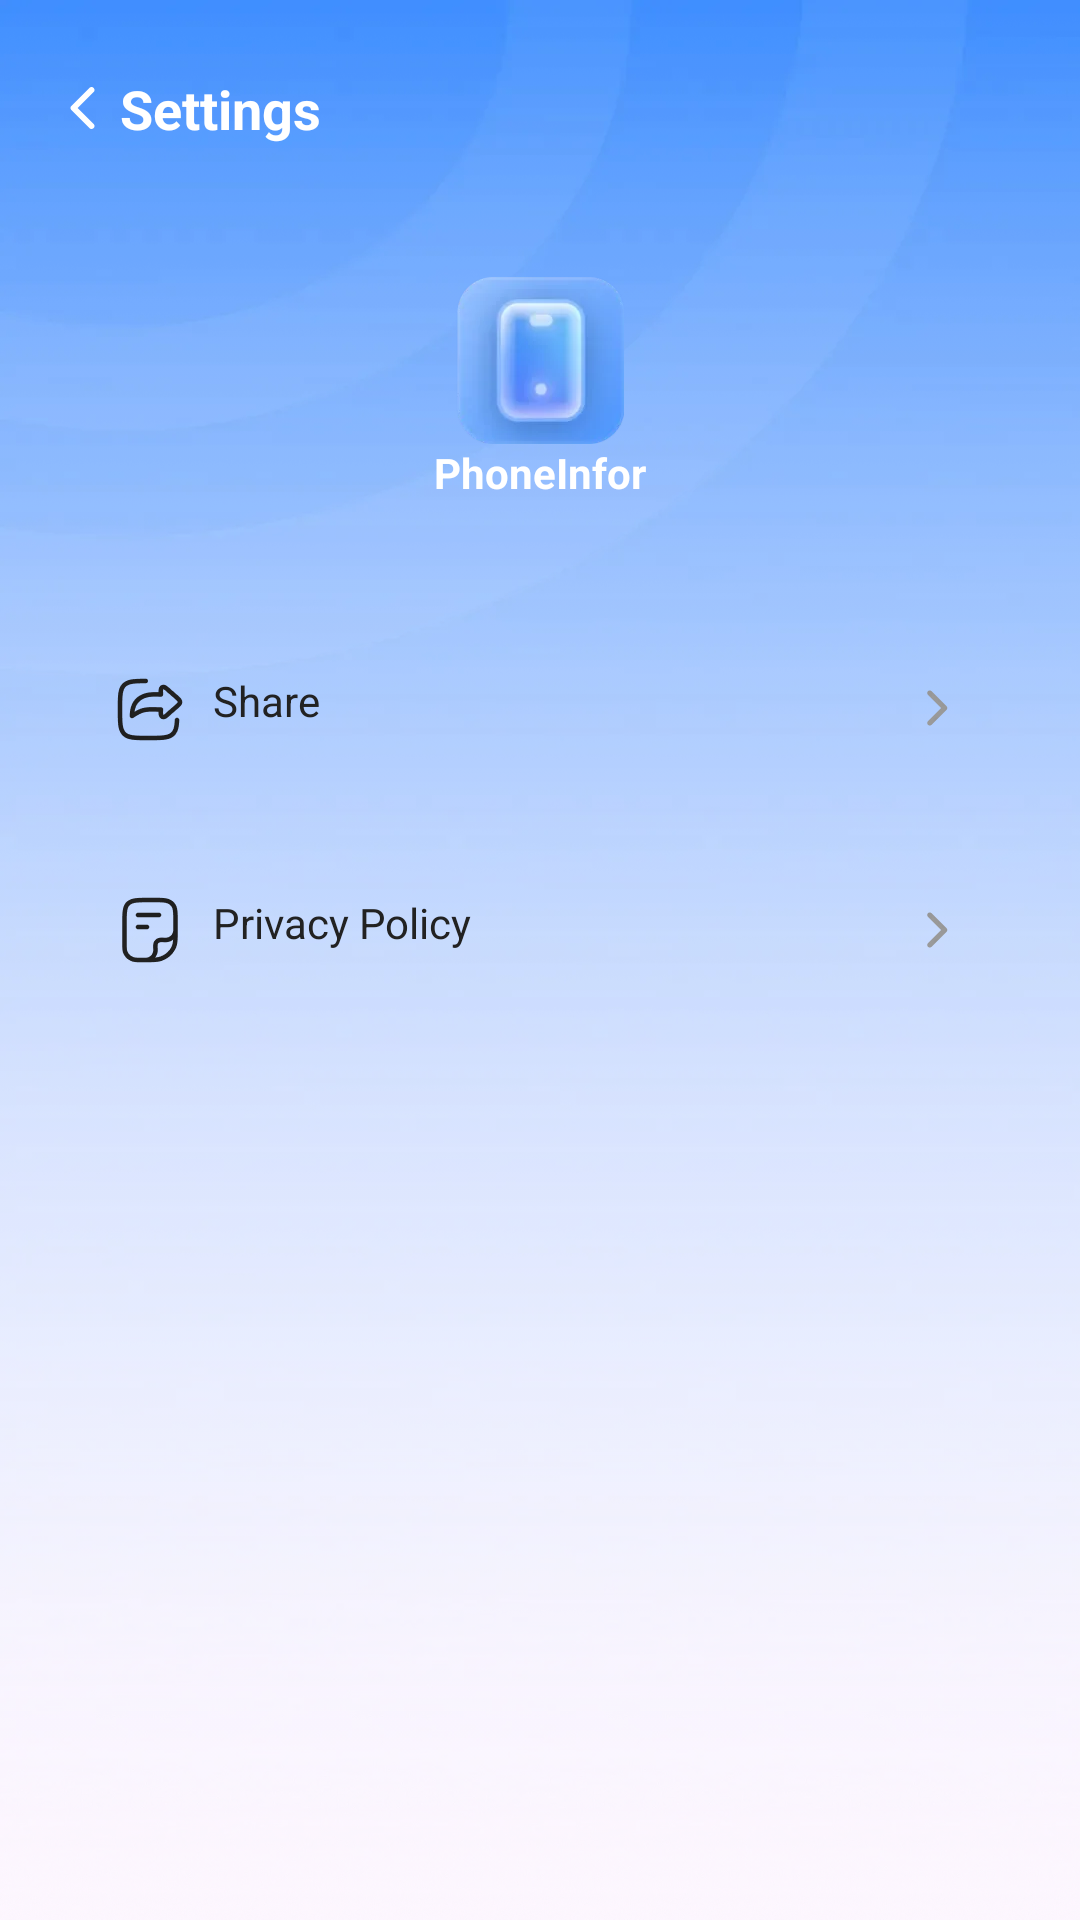

Layout XML and referenced resources for this Android screen:
<!-- AndroidManifest.xml: application theme Theme.PhoneInfor -->
<!-- res/layout/activity_setting.xml -->
<?xml version="1.0" encoding="utf-8"?>
<layout xmlns:android="http://schemas.android.com/apk/res/android"
    xmlns:app="http://schemas.android.com/apk/res-auto"
    xmlns:tools="http://schemas.android.com/tools">

    <data>

    </data>

    <androidx.constraintlayout.widget.ConstraintLayout
        android:id="@+id/conSet"
        android:layout_width="match_parent"
        android:layout_height="match_parent"
        android:background="@drawable/bg_s">


        <androidx.appcompat.widget.AppCompatTextView
            android:id="@+id/textView2"
            android:layout_width="wrap_content"
            android:layout_height="wrap_content"
            android:layout_marginStart="16dp"
            android:layout_marginTop="24dp"
            android:drawableStart="@drawable/icon_direction"
            android:text="Settings"
            android:textColor="#FFFFFFFF"
            android:textSize="18sp"
            android:textStyle="bold"
            app:layout_constraintStart_toStartOf="parent"
            app:layout_constraintTop_toTopOf="parent" />

        <androidx.appcompat.widget.AppCompatTextView
            android:id="@+id/tv_lg"
            android:layout_width="wrap_content"
            android:layout_height="wrap_content"
            android:layout_marginTop="44dp"
            android:drawableTop="@drawable/icon_set_logo"
            android:text="@string/app_name"
            android:textColor="#FFFFFFFF"
            android:textSize="14sp"
            android:textStyle="bold"
            app:layout_constraintEnd_toEndOf="parent"
            app:layout_constraintStart_toStartOf="parent"
            app:layout_constraintTop_toBottomOf="@+id/textView2" />

        <androidx.appcompat.widget.AppCompatTextView
            android:id="@+id/tv_share"
            android:layout_width="match_parent"
            android:layout_height="wrap_content"
            android:layout_marginHorizontal="16dp"
            android:layout_marginTop="40dp"
            android:background="@drawable/bg_main_1"
            android:drawableStart="@drawable/icon_share_settings"
            android:drawableEnd="@drawable/icon_direction_set"
            android:drawablePadding="9dp"
            android:paddingHorizontal="22dp"
            android:paddingVertical="17dp"
            android:text="Share"
            android:textColor="#FF222222"
            android:textSize="14sp"
            app:layout_constraintTop_toBottomOf="@+id/tv_lg"
            tools:layout_editor_absoluteX="16dp" />

        <androidx.appcompat.widget.AppCompatTextView
            android:id="@+id/tv_pp"
            android:layout_width="match_parent"
            android:layout_height="wrap_content"
            android:layout_marginHorizontal="16dp"
            android:layout_marginTop="16dp"
            android:background="@drawable/bg_main_1"
            android:drawableStart="@drawable/icon_privacy_settings"
            android:drawableEnd="@drawable/icon_direction_set"
            android:drawablePadding="9dp"
            android:paddingHorizontal="22dp"
            android:paddingVertical="17dp"
            android:text="Privacy Policy"
            android:textColor="#FF222222"
            android:textSize="14sp"
            app:layout_constraintTop_toBottomOf="@+id/tv_share" />
    </androidx.constraintlayout.widget.ConstraintLayout>
</layout>
<!-- resources referenced by this layout -->
<resources>
  <!-- drawable bg_s: webp bitmap (drawable-xxhdpi, 210274 bytes) -->
  <!-- drawable icon_direction: webp bitmap (drawable-xxhdpi, 704 bytes) -->
  <!-- drawable icon_direction_set: webp bitmap (drawable-xxhdpi, 694 bytes) -->
  <!-- drawable icon_privacy_settings: webp bitmap (drawable-xxhdpi, 1264 bytes) -->
  <!-- drawable icon_set_logo: webp bitmap (drawable-xxhdpi, 3122 bytes) -->
  <!-- drawable icon_share_settings: webp bitmap (drawable-xxhdpi, 1498 bytes) -->
  <string name="app_name">PhoneInfor</string>
  <style name="Theme.PhoneInfor" parent="Base.Theme.PhoneInfor" />
  <style name="Base.Theme.PhoneInfor" parent="Theme.Material3.DayNight.NoActionBar">
          
          
      </style>
</resources>
